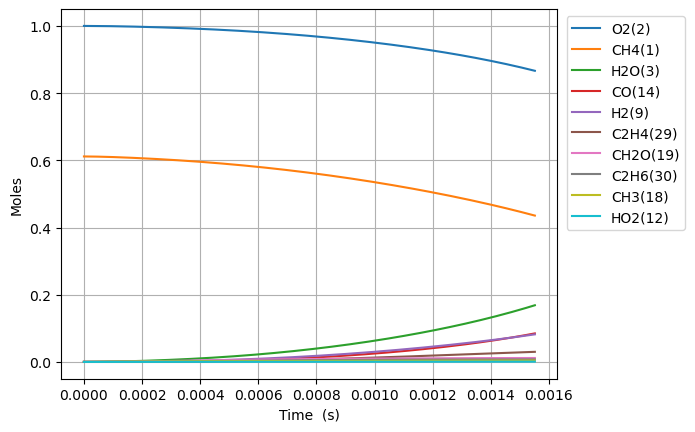

The table this chart was drawn from, first rows:
Time (s), Volume (m^3), N2, Ne, CH4(1), O2(2), H2O(3), C(4), CH(5), CH3(18), HO2(12), CH3O2(36), OH(8), H(6), H2(9), CH2O(19), O(7), CH3O(26), C2H5(31), C2H4(29), C2H6(30), HCO(16), CO(14), H2O2(13)
0.0, 0.6917, 3.76, 0.0, 0.6115, 1.0, 0.0, 0.0, 0.0, 0.0, 0.0, 0.0, 0.0, 0.0, 0.0, 0.0, 0.0, 0.0, 0.0, 0.0, 0.0, 0.0, 0.0, 0.0
3.794819831389865e-17, 0.6917, 3.76, 0.0, 0.6115, 1, 1.2296531312639648e-37, 2.977522603191834e-50, 3.0429060285342754e-34, 1.8343699896564514e-16, 1.6073408147814514e-16, 5.559251287952103e-29, 9.031449939589126e-28, 2.270291748366941e-17, 1.5250219424478054e-27, 5.581413590834211e-29, 4.2535736600883826e-23, 8.28816002117082e-30, 9.364603886027342e-43, 3.48433493887808e-43, 5.625178958692479e-42, 7.714440962204041e-43, 1.0876293748478648e-42, 2.646524758461976e-29
1.0625495527891622e-16, 0.6917, 3.76, 0.0, 0.6115, 1, 1.4598452559021904e-36, 3.534914827061143e-49, 1.8379152376620913e-33, 5.136235971084451e-16, 4.500554281388161e-16, 3.357787773265311e-28, 5.454995762960601e-27, 6.356816894649198e-17, 9.211132531443806e-27, 3.371173810157929e-28, 1.1910283465036312e-22, 5.00604864015963e-29, 1.4151789386080544e-41, 4.1366024403992476e-42, 8.50077044252362e-41, 9.15858430907344e-42, 1.2912369008942627e-41, 1.5985009540981133e-28
2.4286846920895136e-16, 0.6917, 3.76, 0.0, 0.6115, 1, 1.4332851925954895e-35, 3.470600322292331e-48, 8.84877067738852e-33, 1.1739967934126002e-15, 1.0286981214601982e-15, 1.6166302675498334e-27, 2.626345641605661e-26, 1.4529867184100762e-16, 4.434763807226811e-26, 1.6230750741556872e-27, 2.722481194208656e-22, 2.410196915214708e-28, 1.522384922306798e-40, 4.061340807266374e-41, 9.144740930054653e-40, 8.991952381648045e-41, 1.267745496389065e-40, 7.696093997413511e-28
5.160954970690217e-16, 0.6917, 3.76, 0.0, 0.6115, 1, 1.2677247051274492e-34, 3.0697066518842286e-47, 3.8644906008630705e-32, 2.49474318609513e-15, 2.185983508103122e-15, 7.060249063503912e-27, 1.1469941414733963e-25, 3.0875967750552096e-16, 1.9367778654502586e-25, 7.08839528041747e-27, 5.785830436479696e-22, 1.0525963031153275e-27, 1.3993340245782508e-39, 3.592209953381107e-40, 8.405592415448621e-39, 7.953280046205458e-40, 1.1213071124998285e-39, 3.361086443046277e-27
1.0625495527891623e-15, 0.6917, 3.76, 0.0, 0.6115, 1, 1.0655990729891638e-33, 2.580273354274129e-46, 1.6133487264909617e-31, 5.13623597175707e-15, 4.5005542813896055e-15, 2.947514967896471e-26, 4.788474750280332e-25, 6.356816883364758e-16, 8.085666325732172e-25, 2.9592655039125176e-26, 1.1914303108459557e-21, 4.3943822670635754e-27, 1.197159714196002e-38, 3.019468916951447e-39, 7.191161280583011e-38, 6.68521109193073e-39, 9.425264238808774e-39, 1.4031874267561267e-26
2.155457664229443e-15, 0.6917, 3.76, 0.0, 0.6115, 1, 8.736425284828708e-33, 2.1154639068189373e-45, 6.591055752085414e-31, 1.0419221544268472e-14, 9.12969582796512e-15, 1.204156010962791e-25, 1.956248176204039e-24, 1.2895257080060985e-15, 3.3032585171062212e-24, 1.2089565247132653e-25, 2.4178345202121024e-21, 1.79524846407551e-26, 9.898347944349135e-38, 2.4755430536772556e-38, 5.94579121192471e-37, 5.480939943524724e-38, 7.727402044647129e-38, 5.732478486291386e-26
4.3412738871100054e-15, 0.6917, 3.76, 0.0, 0.6115, 1, 7.074983795980228e-32, 1.713157385111668e-44, 2.664209940374225e-30, 2.098519269404137e-14, 1.8387978921126347e-14, 4.86739089413938e-25, 7.90746787815141e-24, 2.597213739376196e-15, 1.3352299025246055e-23, 4.886795632352677e-25, 4.8734816387855974e-21, 7.256680703334202e-26, 8.049172029633334e-37, 2.0047589588706284e-37, 4.835018671124155e-36, 4.4386072480420835e-37, 6.2578509869124436e-37, 2.31715945796526e-25
8.712906332871129e-15, 0.6917, 3.76, 0.0, 0.6115, 1, 5.694562478384243e-31, 1.3788978895738639e-43, 1.0712669574354863e-29, 4.211713501258753e-14, 3.690454510748959e-14, 1.9571562858810663e-24, 3.1795580335922535e-23, 5.2125897702397985e-15, 5.368900675115971e-23, 1.964959082284449e-24, 9.796130674981399e-21, 2.9178788929553126e-25, 6.49194863169242e-36, 1.6136044382348653e-36, 3.899617723339964e-35, 3.572577229218825e-36, 5.036863204775927e-36, 9.317196262963096e-25
1.7456171224393378e-14, 0.6917, 3.76, 0.0, 0.6115, 1, 4.56952771763461e-30, 1.1064783709157158e-42, 4.2962584964613536e-29, 8.438101972568126e-14, 7.393767748037919e-14, 7.849070581340417e-24, 1.275144963109303e-22, 1.0443341704460643e-14, 2.153169270682326e-22, 7.880365181853013e-24, 1.9686847941040357e-20, 1.1701995388977308e-24, 5.214685848528059e-35, 1.2948159693884527e-35, 3.1323850329221712e-34, 2.866768178652621e-35, 4.0417658340795447e-35, 3.7366124191135676e-24
3.494270100743787e-14, 0.6917, 3.76, 0.0, 0.6115, 1, 3.661182717255688e-29, 8.865286097334733e-42, 1.720743402959787e-28, 1.6890878945587458e-13, 1.4800394222681092e-13, 3.143721096794751e-23, 5.107230832504869e-22, 2.09048450628769e-14, 8.623907713770393e-22, 3.1562567797948423e-23, 3.964995922760443e-20, 4.6868986597740514e-24, 4.180215611510712e-34, 1.037428475435926e-34, 2.510994326966105e-33, 2.2969030076029407e-34, 3.2383315147599992e-34, 1.496593971031847e-23
6.991576057352687e-14, 0.6917, 3.76, 0.0, 0.6115, 1, 2.9311721818159654e-28, 7.097610486075117e-41, 6.887450696562596e-28, 3.3796433013228455e-13, 2.961364717222843e-13, 1.258306764087026e-22, 2.0442232031011928e-21, 4.182784973960793e-14, 3.451810348402732e-21, 1.2633255206655126e-22, 8.030288865673109e-20, 1.875978323914047e-23, 3.347561920815976e-33, 8.305736555887955e-34, 2.010831986136826e-32, 1.8389188809872413e-33, 2.5926349451651415e-33, 5.99027609414068e-23
1.3986187970570486e-13, 0.6917, 3.76, 0.0, 0.6115, 1, 2.3458283483631717e-27, 5.6802313078093965e-40, 2.7558715671345902e-27, 6.76075416349199e-13, 5.92401530723671e-13, 5.034858458400077e-22, 8.17955463479635e-21, 8.367385093266587e-14, 1.3811736045762173e-20, 5.054949756973805e-22, 1.645155736446906e-19, 7.506336215639293e-23, 2.679404924077656e-32, 6.647114717107691e-33, 1.6094806191343967e-31, 1.4716937649627532e-32, 2.0748970027924533e-32, 2.3968906860947343e-22
2.797541179700608e-13, 0.6917, 3.76, 0.0, 0.6115, 1, 1.8770187062932925e-26, 4.5450253641899076e-39, 1.102523402909154e-26, 1.352297608239413e-12, 1.1849316487682033e-12, 2.0142651379601577e-21, 3.272353753101978e-20, 1.6736582067717958e-13, 5.525592553112265e-20, 2.022310754906854e-21, 3.445682377851382e-19, 3.0030067429998464e-22, 2.144064550027858e-31, 5.318703606464137e-32, 1.2879106226856889e-30, 1.1775782539318122e-31, 1.6602345946807855e-31, 9.58912333658574e-22
5.595385944987728e-13, 0.6917, 3.76, 0.0, 0.6115, 1, 1.501756927760087e-25, 3.6363292013768595e-38, 4.410415132041908e-26, 2.704742069845448e-12, 2.369991885024298e-12, 8.05766752803851e-21, 1.3090474557365052e-19, 3.3474962959991367e-13, 2.2104159220374223e-19, 8.089914933535867e-21, 7.511826598898914e-19, 1.2012872381914553e-21, 1.7154652280316088e-30, 4.25536994652709e-31, 1.0304590220857556e-29, 9.42151477661425e-31, 1.3283165764654278e-30, 3.835961373723899e-21
1e-12, 0.6917, 3.76, 0.0, 0.6115, 1, 9.776891935854128e-25, 2.36731644400786e-37, 1.4825641522626385e-25, 4.833879698818495e-12, 4.2356182553227225e-12, 2.708602938040353e-20, 4.400438521632947e-19, 5.982595770864645e-13, 7.430440540684e-19, 2.7194823420384967e-20, 1.5377478700668391e-18, 4.038116408582328e-21, 1.1168332430369469e-29, 2.7703806186457854e-30, 6.708708978733161e-29, 6.133688786319849e-30, 8.647784761837546e-30, 1.2894815194790888e-20
1.1191075475561967e-12, 0.6917, 3.76, 0.0, 0.6115, 1, 1.2014615886693591e-24, 2.909143327421984e-37, 1.7642079142656728e-25, 5.409631304360444e-12, 4.740112358204559e-12, 3.2231591479466425e-20, 5.2363982761023685e-19, 6.695167251811296e-13, 8.842015590721461e-19, 3.2361084908300565e-20, 1.750447216722626e-18, 4.80523870602093e-21, 1.3724533304685874e-29, 3.404462447310844e-30, 8.244195217255525e-29, 7.537560429005873e-30, 1.0627081685669501e-29, 1.5344468782645056e-20
2.238245453671045e-12, 0.6917, 3.76, 0.0, 0.6115, 1, 9.611905034475523e-24, 2.3272768861757327e-36, 7.056735831001106e-25, 1.0819411018606205e-11, 9.480353307236987e-12, 1.2892586773805023e-19, 2.0945982310898933e-18, 1.3390488272939229e-12, 3.536871888640776e-18, 1.294478403782474e-19, 4.493113879532899e-18, 1.9220499697871814e-20, 1.0979882568131646e-28, 2.7236424091613386e-29, 6.595566857157664e-28, 6.030176734094903e-29, 8.50193849344654e-29, 6.137911522702516e-20
4.4765212659007406e-12, 0.6917, 3.76, 0.0, 0.6115, 1, 7.689589971890133e-23, 1.8616947910545013e-35, 2.822531542213644e-24, 2.1638975427993222e-11, 1.8960835215986463e-11, 5.156837484398082e-19, 8.378448600428049e-18, 2.6781046753799174e-12, 1.414758102525224e-17, 5.178035651159896e-19, 1.2954954991420002e-17, 7.687601216181145e-20, 8.78389854418228e-28, 2.1789522818354385e-28, 5.2765400975622914e-27, 4.824175051948811e-28, 6.801745667630258e-28, 2.4551888911293667e-19
8.953072890360133e-12, 0.6917, 3.76, 0.0, 0.6115, 1, 6.151667976188448e-22, 1.4891266182157808e-34, 1.1288651842553191e-23, 4.32781241706086e-11, 3.792179907619968e-11, 2.0625457630158575e-18, 3.35137284257383e-17, 5.356182947465227e-12, 5.659020836528498e-17, 2.0712802725245607e-18, 4.178432908531458e-17, 3.074514760497846e-19, 7.026940030477477e-27, 1.743192190606029e-27, 4.221270462632604e-26, 3.859325190646382e-27, 5.44161145895439e-27, 9.820799968012672e-19
1e-11, 0.6917, 3.76, 0.0, 0.6115, 1, 1.1187007000362734e-21, 2.7075980265398057e-34, 1.524733320460402e-23, 4.833886178013287e-11, 4.2356182692158205e-11, 2.7859100202731033e-18, 4.527028547785378e-17, 5.982487075462948e-12, 7.644194999817264e-17, 2.7979472959132847e-18, 5.409505849277923e-17, 4.1525632418461887e-19, 1.277837206776644e-26, 3.1701103709513337e-27, 7.676581980628405e-26, 7.018284442827887e-27, 9.896154991058261e-27, 1.3265978968304063e-18
1.7906176139278916e-11, 0.6917, 3.76, 0.0, 0.6115, 1, 4.921284173092111e-21, 1.1909241088585265e-33, 4.514247283702859e-23, 8.655650135327918e-11, 7.58437269672898e-11, 8.248606685661543e-18, 1.3405336310536926e-16, 1.071220579906234e-11, 2.2635818062769196e-16, 8.285585765312593e-18, 1.4706313067489823e-16, 1.2293761517965007e-18, 5.621199253781067e-26, 1.3945900171666357e-26, 3.3770377074683498e-25, 3.0874088762522134e-26, 4.3535942766745566e-26, 3.928325539265638e-18
2.68592793881977e-11, 0.6917, 3.76, 0.0, 0.6115, 1, 1.407170335376695e-20, 3.4047718679128945e-33, 9.590984092173414e-23, 1.2983495823546344e-10, 1.1376565502884988e-10, 1.752595673975237e-17, 2.8486083173493903e-16, 1.606809496185878e-11, 4.810067518725169e-16, 1.760753420673488e-17, 2.999592717096787e-16, 2.6117908567653098e-18, 1.6687343994625769e-25, 3.987790743338303e-26, 1.002560541500245e-24, 8.827967795971718e-26, 1.2449102440699987e-25, 8.347691527685224e-18
3.581238263711648e-11, 0.6917, 3.76, 0.0, 0.6115, 1, 2.968111069984002e-20, 7.180925341454772e-33, 1.6358272662242368e-22, 1.7311349481923477e-10, 1.5168758326068623e-10, 2.98935485203265e-17, 4.859348932208822e-16, 2.1423850439627113e-11, 8.205338035596231e-16, 3.0037416292050884e-17, 5.004700383539189e-16, 4.4544120477380774e-18, 3.6359672500502286e-25, 8.411738843437462e-26, 2.1845310924010034e-24, 1.862056165503815e-25, 2.6259937723788776e-25, 1.424017508092591e-17
5.371858913495405e-11, 0.6917, 3.76, 0.0, 0.6115, 1, 8.106744899402526e-20, 1.9612492473573634e-32, 3.385798200758319e-22, 2.5967075504795176e-10, 2.2753144012338486e-10, 6.187809252053891e-17, 1.006051782926324e-15, 3.213504765628886e-11, 1.6987859324086963e-15, 6.219221150511921e-17, 1.0132317648149149e-15, 9.218852371354052e-18, 1.05535421946773e-24, 2.2977152865713014e-25, 6.341042382201849e-24, 5.08577158571833e-25, 7.173059740557161e-25, 2.948245008645445e-17
7.162479563279161e-11, 0.6917, 3.76, 0.0, 0.6115, 1, 1.696185784234724e-19, 4.1034737135179076e-32, 5.756778851412141e-22, 3.462283083850465e-10, 3.033752976106387e-10, 1.0521786178653899e-16, 1.7110065540507167e-15, 4.2845753296756994e-11, 2.8891489084618295e-15, 1.0577839948621884e-16, 1.7010669093993911e-15, 1.5673283940028242e-17, 2.307833187645829e-24, 4.8080481280164125e-25, 1.3867183593560935e-23, 1.0640983254706787e-24, 1.5009675311734585e-24, 5.014188004645075e-17
8.953100213062917e-11, 0.6917, 3.76, 0.0, 0.6115, 1, 3.087810560029824e-19, 7.470039069422098e-32, 8.792591209506897e-22, 4.3278617578068084e-10, 3.792191557657641e-10, 1.607169508124979e-16, 2.613993616592698e-15, 5.3555932273656477e-11, 4.4139022043593785e-15, 1.6161444741879674e-16, 2.576462579257694e-15, 2.3936529172227067e-17, 4.32959530659428e-24, 8.753778726747419e-25, 2.60167953909069e-23, 1.9371220351823857e-24, 2.732683747560587e-24, 7.660538536428249e-17
9.999999999999999e-11, 0.6917, 3.76, 0.0, 0.6115, 1, 4.2537205605711504e-19, 1.0290112558297311e-31, 1.0881367500337825e-21, 4.833930304115987e-10, 4.2356183634182095e-10, 1.9890823187222416e-16, 3.235580543939365e-15, 5.981746965120875e-11, 5.463492495566432e-15, 2.0005488927676051e-16, 3.1769551764689942e-15, 2.9621183114918965e-17, 6.047720177521387e-24, 1.2060334079614763e-24, 3.63429475887219e-23, 2.6685382289720697e-24, 3.764809428000762e-24, 9.482243319417354e-17
1.253434151263043e-10, 0.6917, 3.76, 0.0, 0.6115, 1, 8.152504453240065e-19, 1.9719429698579729e-31, 1.6896846081814884e-21, 6.059028725686959e-10, 5.309068741128071e-10, 3.0890952638940396e-16, 5.026447629462941e-15, 7.497467732561538e-11, 8.4874882629966e-15, 3.108187040064512e-16, 4.901594059843415e-15, 4.599028800057422e-17, 1.1844875439087573e-23, 2.3119113142994786e-24, 7.11871701235963e-23, 5.1143663754963835e-24, 7.216621267809904e-24, 1.473090698590445e-16
1.6115582812197942e-10, 0.6917, 3.76, 0.0, 0.6115, 1, 1.690175670660094e-18, 4.087567205382977e-31, 2.769326437188664e-21, 7.790208451237642e-10, 6.825945951528876e-10, 5.063821510389762e-16, 8.243090496793229e-15, 9.639128369811806e-11, 1.3918996926060638e-14, 5.098053225784721e-16, 7.988234507464467e-15, 7.536213175933409e-17, 2.4967232816679666e-23, 4.7943723525634005e-24, 1.500720965741323e-22, 1.0602972228649387e-23, 1.496468793709646e-23, 2.415858900120397e-16
2.327806541133297e-10, 0.6917, 3.76, 0.0, 0.6115, 1, 5.078185729700956e-18, 1.2274884365977037e-30, 5.7335138041526e-21, 1.125260617679689e-09, 9.859700452470896e-10, 1.0488027445381725e-15, 1.7088193906153203e-14, 1.392180825506215e-10, 2.8854510395472254e-14, 1.0571997550620111e-15, 1.6444825814244925e-14, 1.5596425513006531e-16, 7.61346451850986e-23, 1.4413882776684478e-23, 4.5777245006114e-22, 3.1856081219275675e-23, 4.498372006679977e-23, 5.008480482901455e-16
3.7603030609603024e-10, 0.6917, 3.76, 0.0, 0.6115, 1, 2.1829850557277395e-17, 5.26900561189035e-30, 1.4864668089056486e-20, 1.8177554768287633e-09, 1.5927209770807773e-09, 2.721339632051419e-15, 4.4422962385127635e-14, 2.2484603287306671e-10, 7.501090394894009e-14, 2.750275198348674e-15, 4.248542872458744e-14, 4.0401027863877937e-16, 3.301321101807004e-22, 6.20454688158705e-23, 1.986368263564128e-21, 1.3693268384510377e-22, 1.9357423363482315e-22, 1.3021981162401794e-15
6.625296100614313e-10, 0.6917, 3.76, 0.0, 0.6115, 1, 1.2289207330900955e-16, 2.955913931882211e-29, 4.5803481254129524e-20, 3.2028064859715865e-09, 2.80622296401075e-09, 8.399513524813276e-15, 1.376491322503286e-13, 3.959994093006266e-10, 2.3242834008853415e-13, 8.534392343424465e-15, 1.310295770989323e-13, 1.2427496559697392e-15, 1.8637853972710507e-21, 3.502689039859145e-22, 1.1230676889616242e-20, 7.707617925306534e-22, 1.0920438726528683e-21, 4.036142523690443e-15
9.490289140268324e-10, 0.6917, 3.76, 0.0, 0.6115, 1, 3.5000388575531623e-16, 8.403576687494652e-29, 9.347107887173016e-20, 4.587939261816872e-09, 4.019725110976251e-09, 1.7165672342049868e-14, 2.8225640909797224e-13, 5.67016170579331e-10, 4.766047626067496e-13, 1.7522012100341648e-14, 2.6813059435757817e-13, 2.5322964922031118e-15, 5.3087869268410126e-21, 9.995963591223338e-22, 3.202303426668841e-20, 2.1949554973332852e-21, 3.1152358868755506e-21, 8.278347835585111e-15
9.999999999999999e-10, 0.6917, 3.76, 0.0, 0.6115, 1, 4.088818820618578e-16, 9.81419809898368e-29, 1.0367935850531997e-19, 4.834376783087724e-09, 4.2356192720746945e-09, 1.9045503711595735e-14, 3.1336318480398116e-13, 5.974274570691483e-10, 5.291299635037865e-13, 1.9457564214896988e-14, 2.97601232887894e-13, 2.8080801664120086e-15, 6.201392530276177e-21, 1.1682296353443619e-21, 3.741532077219132e-20, 2.5641400777477537e-21, 3.640510773668158e-21, 9.191106006948367e-15
1.2355282179922334e-09, 0.6917, 3.76, 0.0, 0.6115, 1, 7.534123822548052e-16, 1.8064101969795672e-28, 1.5762772194163447e-19, 5.973153867767143e-09, 5.233227411950624e-09, 2.8988151481242086e-14, 4.782060013881762e-13, 7.378964337147581e-10, 8.074741966742079e-13, 2.9721711693305325e-14, 4.5370414389787827e-13, 4.2642940824391435e-15, 1.1423218211549747e-20, 2.1558044010954794e-21, 6.897403718027945e-20, 4.724371861147969e-21, 6.716279580255362e-21, 1.402872298596834e-14
1.5220275219576345e-09, 0.6917, 3.76, 0.0, 0.6115, 1, 1.3850229413191528e-15, 3.3164928902474796e-28, 2.3802894332411883e-19, 7.35845036902944e-09, 6.446729860708934e-09, 4.3834537042654244e-14, 7.254578244325511e-13, 9.08640319342323e-10, 1.2249685449061123e-12, 4.514220844585624e-14, 6.876631820137859e-13, 6.430255210435679e-15, 2.098797012008109e-20, 3.9705639910400686e-21, 1.2685062166493684e-19, 8.684131971533686e-21, 1.236600849500897e-20, 2.1287174675475805e-14
2.0950261298884368e-09, 0.6917, 3.76, 0.0, 0.6115, 1, 3.5250940428896696e-15, 8.42031952558407e-28, 4.4667773551719005e-19, 1.0129289297160587e-08, 8.873735178524913e-09, 8.248065637870084e-14, 1.3737195021388969e-12, 1.249719403882861e-09, 2.3195798774838364e-12, 8.567706420035937e-14, 1.3004156602825628e-12, 1.2033454198575566e-14, 5.334797115036269e-20, 1.0143868554683578e-20, 3.230603809052586e-19, 2.209806696440791e-20, 3.157166169353389e-20, 4.0327962976742794e-14
2.668024737819239e-09, 0.6917, 3.76, 0.0, 0.6115, 1, 7.18583865024779e-15, 1.712405182926841e-27, 7.175169882406305e-19, 1.2900456562443278e-08, 1.1300741014588834e-08, 1.3284980527615848e-13, 2.2267197987804093e-12, 1.5902543871491976e-09, 3.7598937526847005e-12, 1.3919380568925393e-13, 2.105692029800981e-12, 1.927652122748635e-14, 1.0860130356675307e-19, 2.0754456785433766e-20, 6.589000059359755e-19, 4.5037554932195665e-20, 6.455370380319666e-20, 6.539996708948238e-14
3.241023345750041e-09, 0.6917, 3.76, 0.0, 0.6115, 1, 1.2804199252761931e-14, 3.0434656088689233e-27, 1.0486001583049173e-18, 1.5671952702115716e-08, 1.37277473165171e-08, 1.9467954186958678e-13, 3.2841198773589518e-12, 1.9302462789756307e-09, 5.545337325124265e-12, 2.0576079643078233e-13, 3.1027614220005878e-12, 2.8093047462320154e-14, 1.932420976142275e-19, 3.711993776727559e-20, 1.1746498175473756e-18, 8.023427113259605e-20, 1.153746526660599e-19, 9.650240228930299e-14
4.387020561611645e-09, 0.6917, 3.76, 0.0, 0.6115, 1, 3.1608526978823083e-14, 7.463878324424393e-27, 1.8844141789063947e-18, 2.1215933637828457e-08, 1.858176111486091e-08, 3.517471385219839e-13, 6.010798521949395e-12, 2.6086046827871814e-09, 1.0149392681772713e-11, 3.782900175006914e-13, 5.669452270479845e-12, 5.020961572617955e-14, 4.755276314698347e-19, 9.241747590924672e-20, 2.9027862035866024e-18, 1.9796763857306814e-19, 2.867154691976305e-19, 1.7679551299880594e-13
5.5330177774732495e-09, 0.6917, 3.76, 0.0, 0.6115, 1, 6.330842006740573e-14, 1.484392759964331e-26, 2.940214259396907e-18, 2.6761236126691148e-08, 2.3435776169669355e-08, 5.5176522019458e-13, 9.551125631889125e-12, 3.284802352029216e-09, 1.612732956167096e-11, 6.037431847850645e-13, 8.9948695125763e-12, 7.79198916168602e-14, 9.494572300437357e-19, 1.8667576744599105e-19, 5.819813248564641e-18, 3.962995963197685e-19, 5.779670591039786e-19, 2.812012173556931e-13
6.679014993334854e-09, 0.6917, 3.76, 0.0, 0.6115, 1, 1.1124165597262834e-13, 2.588884669824042e-26, 4.203000784296658e-18, 3.230786406572028e-08, 2.8289792081074262e-08, 7.929091046466841e-13, 1.3902484863402664e-11, 3.958846912803126e-09, 2.347477569461625e-11, 8.825607040895749e-13, 1.3073462409507997e-11, 1.107985921152509e-13, 1.6632000066539157e-18, 3.307981331865165e-19, 1.023627444627746e-17, 6.95971991433576e-19, 1.0219528062218671e-18, 4.0971347666623187e-13
7.825012209196458e-09, 0.6917, 3.76, 0.0, 0.6115, 1, 1.7873254182560085e-13, 4.12709019924929e-26, 5.6605812235057244e-18, 3.7855821249751963e-08, 3.314380845093131e-08, 1.0734359987876192e-12, 1.9062258096735074e-11, 4.6307459259810005e-09, 3.2187377817829974e-11, 1.2151490484825147e-12, 1.7899716587290136e-11, 1.484543878641514e-13, 2.664112701262791e-18, 5.360385332790832e-19, 1.646272595895714e-17, 1.1175791787458709e-18, 1.652150370323443e-18, 5.623262561281431e-13
8.971009425058061e-09, 0.6917, 3.76, 0.0, 0.6115, 1, 2.690968499610117e-13, 6.162992547037964e-26, 7.301493601461603e-18, 4.3405111381726247e-08, 3.7997824882216026e-08, 1.3916779174870767e-12, 2.5027821773283432e-11, 5.300506901759674e-09, 4.2260795052916616e-11, 1.6018844275945198e-12, 2.346814544608658e-11, 1.9052625486547122e-13, 3.998831221208174e-18, 8.140281585156641e-19, 2.481018460364981e-17, 1.6815942640608537e-18, 2.502725096811461e-18, 7.390335161011054e-13
9.999999999999999e-09, 0.6917, 3.76, 0.0, 0.6115, 1, 3.724464389767575e-13, 8.465233997160206e-26, 8.922142442598029e-18, 4.838895615252331e-08, 4.235624458500606e-08, 1.7082425059222323e-12, 3.106872020470046e-11, 5.900069496558305e-09, 5.2461649418110565e-11, 1.995560296196589e-12, 2.9095920854928582e-11, 2.317882031600996e-13, 5.51954574274407e-18, 1.1354910660407917e-18, 3.4368860054146186e-17, 2.3261134955871805e-18, 3.482851973978071e-18, 9.182239280245747e-13
1.126300385678127e-08, 0.6917, 3.76, 0.0, 0.6115, 1, 5.316642030088983e-13, 1.19680774274676e-25, 1.1090569987537937e-17, 5.450770489067437e-08, 4.770585634669029e-08, 2.1349627032375845e-12, 3.936580497245314e-11, 6.633644553365676e-09, 6.64727744362242e-11, 2.539176553444664e-12, 3.680971692237096e-11, 2.8659885358922327e-13, 7.852885739334425e-18, 1.6366254839378175e-18, 4.911392999904705e-17, 3.318112507893069e-18, 5.0047898296722695e-18, 1.1647073047150457e-12
1.3554998288504478e-08, 0.6917, 3.76, 0.0, 0.6115, 1, 9.252753638873178e-13, 2.0450086516725102e-25, 1.5491437526709163e-17, 6.561567249394839e-08, 5.7413883323130165e-08, 3.0107889005516056e-12, 5.689536185996312e-11, 7.958318982438583e-09, 9.607626055337029e-11, 3.6969310510685565e-12, 5.3054867408118434e-11, 3.9664459730381317e-13, 1.3584330237830564e-17, 2.8994509310091965e-18, 8.564239397093467e-17, 5.766609051157635e-18, 8.814539993597094e-18, 1.686686476531011e-12
1.5846992720227688e-08, 0.6917, 3.76, 0.0, 0.6115, 1, 1.4760903709587342e-12, 3.2002820418808876e-25, 2.043446753304696e-17, 7.672904079080215e-08, 6.712190268163256e-08, 4.008192304351364e-12, 7.759536714724928e-11, 9.274588562694613e-09, 1.310370362191259e-10, 5.077289774063472e-12, 7.216077441149548e-11, 5.186442821866015e-13, 2.154098502547915e-17, 4.709893421881507e-18, 1.3689447468645863e-16, 9.185804628963452e-18, 1.4228497547829596e-17, 2.3049226542531076e-12
1.8138987151950895e-08, 0.6917, 3.76, 0.0, 0.6115, 1, 2.2100937312776224e-12, 4.697019351346363e-25, 2.5857977731583277e-17, 8.784783517758587e-08, 7.682991131391148e-08, 5.11712034658504e-12, 1.014446505164223e-10, 1.0582510983957455e-08, 1.713211216677746e-10, 6.682101826900919e-12, 9.408510003925194e-11, 6.5087188061504e-13, 3.2059957338189325e-17, 7.182045746356454e-18, 2.0537257572619574e-16, 1.3731973493734622e-17, 2.1552964842173442e-17, 3.0193674591630767e-12
2.0430981583674102e-08, 0.6917, 3.76, 0.0, 0.6115, 1, 3.153094910961362e-12, 6.564918379739889e-25, 3.1707286803154965e-17, 9.897207992857541e-08, 8.653790613296928e-08, 6.32835293707532e-12, 1.284219990099524e-10, 1.188214330291383e-08, 2.1689477068607718e-10, 8.512967968948998e-12, 1.1878598381369612e-10, 7.918501259301006e-13, 4.546802129901903e-17, 1.0436877083617697e-17, 2.935826889887267e-16, 1.955890542571063e-17, 3.1103853216840683e-17, 3.829972510053521e-12
2.272297601539731e-08, 0.6917, 3.76, 0.0, 0.6115, 1, 4.330729129021039e-12, 8.829302729860903e-25, 3.7933960691149244e-17, 1.101017982624173e-07, 9.624588407276334e-08, 7.633437227844448e-12, 1.5850615836601064e-10, 1.3173541983426777e-08, 2.677244667591047e-10, 1.0571274598212312e-11, 1.4622203626565533e-10, 9.403165251056242e-13, 6.208193898656313e-17, 1.4602372858857874e-17, 4.0403458390184975e-16, 2.68178865739237e-17, 4.320657845004539e-17, 4.736689420330182e-12
2.7306964878843726e-08, 0.6917, 3.76, 0.0, 0.6115, 1, 7.49156305410819e-12, 1.4629087901200783e-24, 5.135315420111387e-17, 1.3237774362122317e-07, 1.1566177715425805e-07, 1.049484475012094e-11, 2.2790970249144544e-10, 1.5731861499126843e-08, 3.8501907160405797e-10, 1.5374843865981767e-11, 2.0913641907337823e-10, 1.2555768516284432e-12, 1.0614609109962935e-16, 2.6212771387658473e-17, 7.017218033427232e-16, 4.6224579605290146e-17, 7.641593792262647e-17, 6.8382652470976246e-12
3.189095374229014e-08, 0.6917, 3.76, 0.0, 0.6115, 1, 1.1894180329598097e-11, 2.2225147367312084e-24, 6.582856125933689e-17, 1.546758381610739e-07, 1.3507756644211533e-07, 1.36468352046338e-11, 3.0948452372627136e-10, 1.8257910571495854e-08, 5.229413146730407e-10, 2.1100662565753677e-11, 2.8250637089698835e-10, 1.5897990066543639e-12, 1.6659798998701533e-16, 4.31799414878471e-17, 1.1185894665322333e-15, 7.31120600674099e-17, 1.2396933028092598e-16, 9.323707732918833e-12
3.6474942605736556e-08, 0.6917, 3.76, 0.0, 0.6115, 1, 1.773735356248317e-11, 3.1699211499024396e-24, 8.11352108051483e-17, 1.7699623553098064e-07, 1.544932281444165e-07, 1.7043623397048527e-11, 4.0305938515758784e-10, 2.075212255081142e-08, 6.812311206250897e-10, 2.7754736767968906e-11, 3.6601724750376624e-10, 1.9379818653494062e-12, 2.4564261800777286e-16, 6.678510050042861e-17, 1.6748544860910258e-15, 1.0860044645463428e-16, 1.8879805129069917e-16, 1.2192629597360066e-11
4.105893146918297e-08, 0.6917, 3.76, 0.0, 0.6115, 1, 2.5217032979392596e-11, 4.3096588873589276e-24, 9.709679041105536e-17, 1.993390775692606e-07, 1.7390873878878914e-07, 2.0646751334274955e-11, 5.084626685129594e-10, 2.3214923686368146e-08, 8.596319047284066e-10, 3.534172331643751e-11, 4.593614896867146e-10, 2.2964790305632155e-12, 3.453534871137174e-16, 9.84225001443515e-17, 2.390795407954036e-15, 1.5377077912561705e-16, 2.7397176531698085e-16, 1.544464350181183e-11
4.564292033262938e-08, 0.6917, 3.76, 0.0, 0.6115, 1, 3.452634272386079e-11, 5.643498005442053e-24, 1.1357531671028285e-16, 2.2170449551954103e-07, 1.9332407521733105e-07, 2.4423928710820102e-11, 6.255224630800025e-10, 2.5646733577418425e-08, 1.0578905153152057e-09, 4.386528596550753e-11, 5.622384738621339e-10, 2.6626423924517986e-12, 4.67681135901158e-16, 1.3959694737810159e-16, 3.2867529901651546e-15, 2.0966610068058496e-16, 3.8269411876261957e-16, 1.9079362052855177e-11
5.02269091960758e-08, 0.6917, 3.76, 0.0, 0.6115, 1, 4.585557900106677e-11, 7.171176332838221e-24, 1.3046287635397525e-16, 2.4409261107105993e-07, 2.1273921458169047e-07, 2.8348050165931552e-11, 7.540666510666553e-10, 2.8047965533969232e-08, 1.2757571784776717e-09, 5.332836503999722e-11, 6.743543669022545e-10, 3.03455219444201e-12, 6.144610650573935e-16, 1.9192073357632654e-16, 4.383130929297677e-15, 2.7729263825057486e-16, 5.18298468909304e-16, 2.3096397802521167e-11
5.481089805952221e-08, 0.6917, 3.76, 0.0, 0.6115, 1, 5.939220731857764e-11, 8.890984946948914e-24, 1.4767498885252961e-16, 2.665035372542501e-07, 2.3215413433858587e-07, 3.239635788051859e-11, 8.939229930659172e-10, 3.041902686432433e-08, 1.5129854479836304e-09, 6.373338240064036e-11, 7.954219875576814e-10, 3.410811796457039e-12, 7.874211801520758e-16, 2.5711008443225216e-16, 5.700396290436891e-15, 3.576210373498973e-16, 6.842435922704755e-16, 2.7495363253485053e-11
5.9394886922968624e-08, 0.6917, 3.76, 0.0, 0.6115, 1, 7.532085998011974e-11, 1.080022600301427e-23, 1.6514543635370172e-16, 2.8893737920351715e-07, 2.5156881224562833e-07, 3.65497383933331e-11, 1.0449192127995863e-09, 3.2760319098171975e-08, 1.7693321588615071e-09, 7.508238796789913e-11, 9.251606724211972e-10, 3.7904008848397845e-12, 9.881887668407016e-16, 3.3698120456561496e-16, 7.259079707656252e-15, 4.51587644071958e-16, 8.841093817629797e-16, 3.2275870867765555e-11
... 550 more rows
